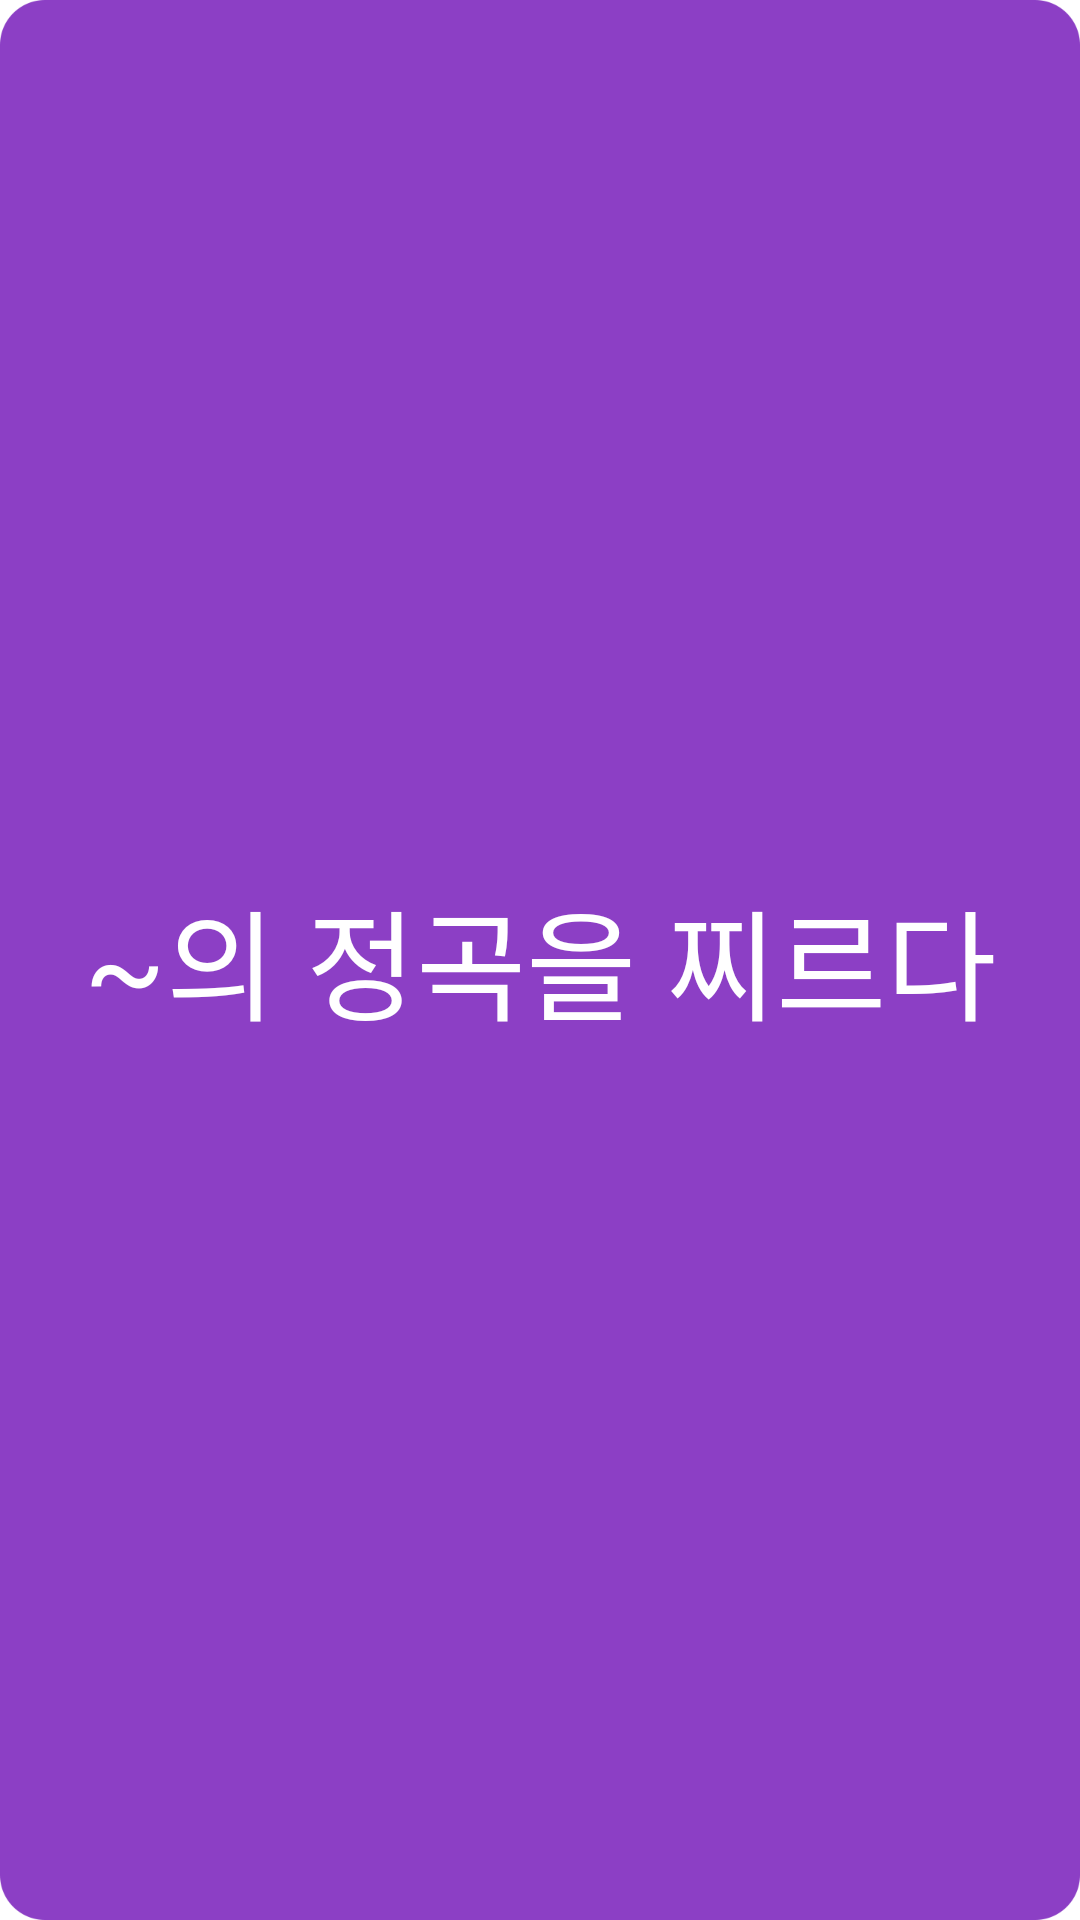

Here is an Android app screen rendered from its layout file. Give the layout XML and the strings, colors and styles it references.
<!-- AndroidManifest.xml: application theme Theme.Sample -->
<!-- res/layout/study_flip_back.xml -->
<?xml version="1.0" encoding="utf-8"?>
<LinearLayout xmlns:android="http://schemas.android.com/apk/res/android"
    android:id="@+id/flip_back"
    android:layout_width="match_parent"
    android:layout_height="match_parent"
    android:background="@drawable/card_purple"
    android:orientation="vertical">

    <TextView
        android:id="@+id/flash_back_text"
        android:layout_width="match_parent"
        android:layout_height="match_parent"
        android:gravity="center"
        android:text="~의 정곡을 찌르다"
        android:textSize="40sp"
        android:textColor="#FFFFFF"
        android:hint="뒷면, 해설 나오는 부분"/>

</LinearLayout>
<!-- resources referenced by this layout -->
<resources>

</resources>
